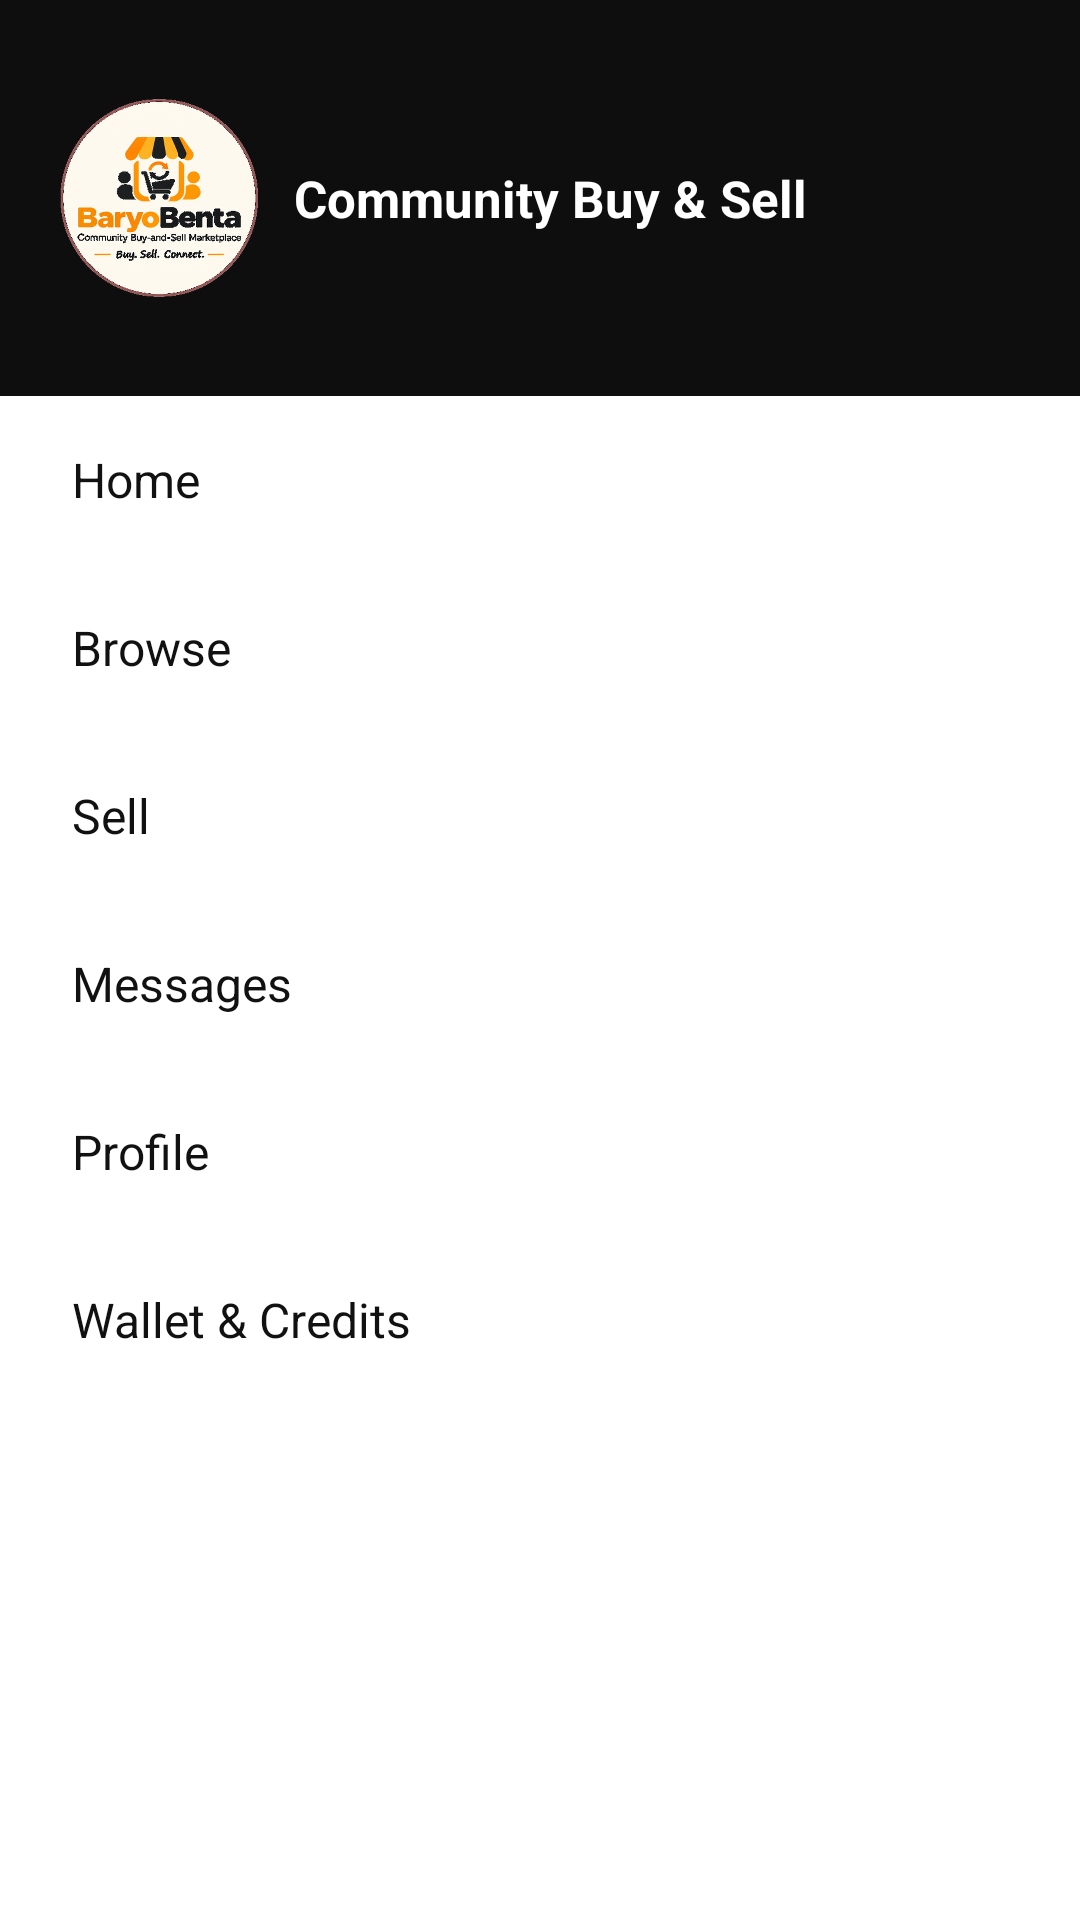

Reconstruct the res/layout file that produces this screen, plus the resources it refers to.
<!-- AndroidManifest.xml: application theme Theme.BaryoBenta -->
<!-- res/layout/layout_navigation_drawer.xml -->
<?xml version="1.0" encoding="utf-8"?>
<LinearLayout xmlns:android="http://schemas.android.com/apk/res/android"
    android:layout_width="match_parent"
    android:layout_height="match_parent"
    android:orientation="vertical"
    android:background="@color/surface"
    android:elevation="16dp">

    <LinearLayout
        android:layout_width="match_parent"
        android:layout_height="132dp"
        android:orientation="horizontal"
        android:gravity="center_vertical"
        android:padding="20dp"
        android:background="@color/header">
        <ImageView
            android:layout_width="66dp"
            android:layout_height="66dp"
            android:src="@drawable/baryo_logo"
            android:contentDescription="@string/cd_app_logo" />
        <TextView
            android:layout_width="0dp"
            android:layout_height="wrap_content"
            android:layout_weight="1"
            android:layout_marginStart="12dp"
            android:text="@string/app_name"
            android:textColor="@color/white"
            android:textSize="17sp"
            android:textStyle="bold" />
    </LinearLayout>

    <TextView
        android:id="@+id/drawer_home"
        style="@style/Drawer.Item"
        android:text="@string/nav_home" />
    <TextView
        android:id="@+id/drawer_browse"
        style="@style/Drawer.Item"
        android:text="@string/nav_browse" />
    <TextView
        android:id="@+id/drawer_sell"
        style="@style/Drawer.Item"
        android:text="@string/nav_sell" />
    <TextView
        android:id="@+id/drawer_messages"
        style="@style/Drawer.Item"
        android:text="@string/nav_messages" />
    <TextView
        android:id="@+id/drawer_profile"
        style="@style/Drawer.Item"
        android:text="@string/nav_profile" />
    <TextView
        android:id="@+id/drawer_wallet"
        style="@style/Drawer.Item"
        android:text="@string/menu_wallet" />

</LinearLayout>
<!-- resources referenced by this layout -->
<resources>
  <color name="header">#0E0E0E</color>
  <color name="surface">#FFFFFF</color>
  <color name="white">#FFFFFF</color>
  <!-- drawable baryo_logo: png bitmap (drawable-nodpi, 395951 bytes) -->
  <string name="app_name">Community Buy &amp; Sell</string>
  <string name="cd_app_logo">Community Buy and Sell application logo</string>
  <string name="menu_wallet">Wallet &amp; Credits</string>
  <string name="nav_browse">Browse</string>
  <string name="nav_home">Home</string>
  <string name="nav_messages">Messages</string>
  <string name="nav_profile">Profile</string>
  <string name="nav_sell">Sell</string>
  <style name="Drawer.Item" parent="Widget.AppCompat.TextView">
          <item name="android:layout_width">match_parent</item>
          <item name="android:layout_height">56dp</item>
          <item name="android:gravity">center_vertical</item>
          <item name="android:paddingStart">24dp</item>
          <item name="android:textColor">@color/text_primary</item>
          <item name="android:textSize">16sp</item>
          <item name="android:background">?attr/selectableItemBackground</item>
          <item name="android:clickable">true</item>
          <item name="android:focusable">true</item>
      </style>
  <style name="Theme.BaryoBenta" parent="Theme.MaterialComponents.DayNight.NoActionBar">
          <item name="colorPrimary">@color/primary</item>
          <item name="colorPrimaryDark">@color/header</item>
          <item name="colorAccent">@color/accent</item>
          <item name="android:windowBackground">@color/background</item>
          <item name="android:statusBarColor">@color/header</item>
          <item name="android:windowLightStatusBar" tools:targetApi="m">false</item>
      </style>
  <color name="text_primary">#111111</color>
  <color name="primary">#FF7A00</color>
  <color name="accent">#FF4D00</color>
  <color name="background">#FFFFFF</color>
</resources>
